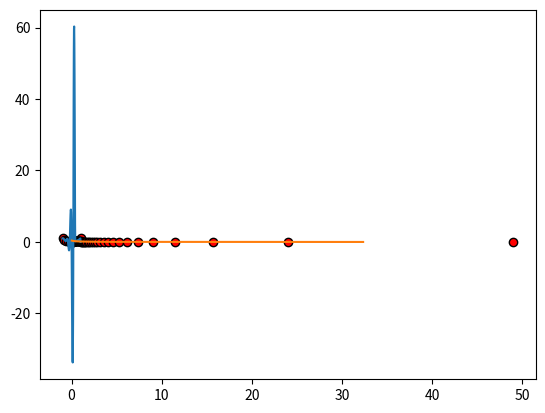

The matplotlib source for this figure:
import matplotlib.pyplot as plt
import numpy as np


def function(x):
    return (0.2)/(x + 0.5) + 0.002


p_data = np.array ( [ \
   [ -1.0, 1.00 ], \
   [ -0.8, 0.64 ], \
   [ -0.6, 0.36 ], \
   [ -0.4, 0.16 ], \
   [ -0.2, 0.04 ], \
   [  0.0, 0.00 ], \
   [  0.2, 0.04 ], \
   [  0.20001, 0.05 ], \
   [  0.4, 0.16 ], \
   [  0.6, 0.36 ], \
   [  0.8, 0.64 ], \
   [  1.0, 1.00 ] ] )

range_p_min = min(p_data[:,0])
range_p_max = max(p_data[:,0])
print(range_p_min, range_p_max)


#---------------------------------------------zk xk- create---------------------------------------------------------------
EN = 50
def nthroot(f, n):
    if f >= 0:
        return f**(1/n)
    else:
        return -abs(f)**(1/n)

def z(x, m):
    return (pow(x-1, m))/(pow(x+1, m))

def x(N, m):
    zk = np.zeros(N-1)
    xk = np.zeros(N-1)
    for k in range(N-1):
        zk[k] = -1 + 2 * (k+1) / N
        xk[k] = ((1+nthroot(zk[k], m))/(1-nthroot(zk[k], m)))
    return xk, zk



xk, zk = x(EN, 1)
print(xk, zk)
zk_half = np.zeros(EN-2)
xk_half = np.zeros(EN-2)
for k in range(EN-2):
    zk_half[k] = (zk[k]+zk[k+1])/2
    xk_half[k] = ((1+nthroot(zk_half[k], 1))/(1-nthroot(zk_half[k], 1)))

fk = function(xk)

#---------------------------------------------zk - create---------------------------------------------------------------



#----------------------------------------Tri-Diagonal_solver-----------------------------------------------------------
#----------------------------------------------------------------------------------------------------------------------


def A(x, x_interp, i):
    return (x[i + 1] - x_interp) / (x[i + 1] - x[i])


def B(x, x_interp, i):
    return (x_interp - x[i]) / (x[i + 1] - x[i])


def C(x, x_interp, i):
    return (1 / 6) * (A(x, x_interp, i) ** 3 - A(x, x_interp, i)) * (x[i + 1] - x[i]) ** 2


def D(x, x_interp, i):
    return (1 / 6) * (B(x, x_interp, i) ** 3 - B(x, x_interp, i)) * (x[i + 1] - x[i]) ** 2

def tridiagonal_solver(a, b, c, r):
    N = len(b)

    n = N - 1
    M = np.zeros((N, N))
    if len(a) == len(b) - 1 and len(c) == len(b) - 1:
        print("great  success")
    else:
        print("fail")
    beta = np.zeros(N)
    rho = np.zeros(N)
    z = np.zeros(N)
    beta[0], rho[0] = b[0], r[0]

    for i in range(1, N, 1):
        beta[i] = b[i] - (a[i-1]/beta[i-1])*c[i-1]
        rho[i] = r[i] - (a[i-1]/beta[i-1])*rho[i-1]


    z[N-1] = rho[N-1]/beta[N-1]
    for j in range(1, N, 1):
        z[N-1-j] = (rho[N-1-j]-c[N-1-j]*z[N-1-j+1])/(beta[N-1-j])


    return z

test_a = np.empty(9); test_a.fill(1)
test_b = np.empty(10); test_b.fill(2)
test_c = np.empty(9); test_c.fill(3)
test_r = np.empty(10); test_r.fill(4)

def generator(x, y):
    l = len(x)
    a = np.zeros(l - 3)
    b = np.zeros(l - 2)
    c = np.zeros(l - 3)
    r = np.zeros(l - 2)
    for i in range(1, l-1, 1):
        r[i-1] = (y[i+1] - y[i])/(x[i+1] - x[i]) - (y[i] - y[i-1])/(x[i] - x[i-1])
        b[i-1] = (x[i+1] - x[i-1])/3

    for i in range(1, l-2, 1):
        a[i - 1] = (x[i] - x[i - 1]) / 6
        c[i - 1] = (x[i + 1] - x[i]) / 6

    return a, b, c, r


def cubic_spline_interpolation(x_dat, y_dat, x_int_grid, z_dat):
    y_sec = np.zeros(len(x_dat))
    y_sec[1:len(x_dat)-1] = z_dat
    y_sec[0] = y_sec[1]
    y_sec[len(x_dat)-1] = y_sec[len(x_dat)-2]
    y_interpolated = np.zeros(len(x_int_grid))
    for i in range(len(x_int_grid)-1):
        print(i)
        i_above, i_below = np.where(x_dat == x_dat[x_dat >= x_int_grid[i]].min())[0][0],\
                           np.where(x_dat == x_dat[x_dat <= x_int_grid[i]].max())[0][0]
        i_above = i_below
        y_interpolated[i] = A(x_dat, x_int_grid[i], i_above)*y_dat[i_above]\
                            + B(x_dat, x_int_grid[i], i_above)*y_dat[i_above+1] \
                            + C(x_dat, x_int_grid[i], i_above)*y_sec[i_above] \
                            + D(x_dat, x_int_grid[i], i_above)*y_sec[i_above+1]
        print(y_interpolated[i])


    return y_interpolated



#x_data = np.linspace(0, 4*np.pi, 10)
x_data = p_data[:,0]
x_to_interpolate = np.linspace(range_p_min, range_p_max, 100)
print(np.shape(x_to_interpolate))
y_data = p_data[:,1]


a, b, c, r = generator(x_data, y_data)
z = tridiagonal_solver(a, b, c, r)

plt.plot(x_to_interpolate, cubic_spline_interpolation(x_data, y_data, x_to_interpolate, z))
#plt.plot(x_to_interpolate, np.tan(x_to_interpolate), color = 'r')
plt.scatter(x_data, y_data, edgecolors='black', color = 'r')
plt.show()

ak, bk, ck, rk = generator(xk, fk)
z_k = tridiagonal_solver(ak, bk, ck, rk)

plt.plot(xk_half, cubic_spline_interpolation(xk, fk, xk_half, z_k))
plt.scatter(xk, fk, edgecolors='black', color = 'r')
plt.show()



#print(np.argmin(x_dat[x_dat >= x_int_grid[i]]))
#        my_list = x_dat[x_dat >= x_int_grid[i]]
 #       val_above, idx_above = min((val_above, idx_above) for (idx_above, val_above) in enumerate(my_list))
 #       print(val_above, idx_above)